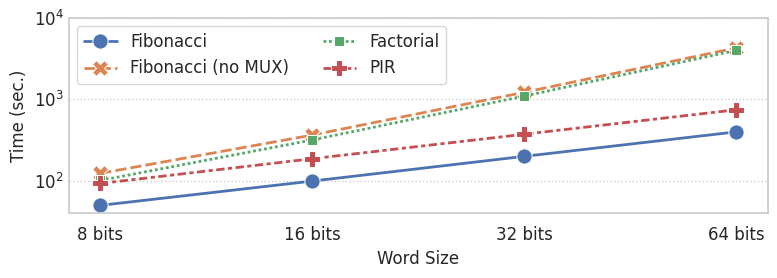

Reproduce this figure in Python.
#!/usr/bin/python

import matplotlib.pyplot as plt
from matplotlib import rc
import pandas as pd
import seaborn as sns


def set_style():
  paper_rc = {
      'font.family': 'serif',
      'font.serif': ['Times', 'Palatino', 'serif'],
      'font.size': 14,
      'legend.fontsize': 12,
      'xtick.labelsize': 12,
      'ytick.labelsize': 12,
      'lines.linewidth': 2,
      'lines.markersize': 11,
      'grid.linestyle': '--',
      'ytick.major.size': 0.1,
      'ytick.minor.size': 0.1,
  }
  # Set the font to be serif, rather than sans
  sns.set(font='serif', rc=paper_rc)
  sns.set_style('whitegrid', rc=paper_rc)
  sns.color_palette('colorblind')


fig = plt.figure(figsize=(8, 3))
rc('font',**{'family':'serif','serif':['Palatino']})
plt.rcParams['pdf.fonttype'] = 42

set_style()

wordSizes = ["8", "16", "32", "64"]

fib = [49.8, 99.1, 199.5, 398.6]
fibMUX = [123.3, 364.5, 1221.6, 4289.4]
fact = [100.9, 317.3, 1098.1, 4004.9]
pir = [92.7, 186.6, 373.1, 745.0]


sz = len(fib)
df = pd.DataFrame({
  "Alg": ["Fibonacci"] * sz + ["Fibonacci (no MUX)"] * sz + ["Factorial"] * sz + ["PIR"] * sz ,
  "Word Size": ['8 bits', '16 bits', '32 bits', '64 bits'] * sz,
  "Time (sec.)": fib + fibMUX + fact + pir
})

ax = sns.lineplot(x='Word Size', y='Time (sec.)', hue='Alg', style='Alg', markers=True, data=df)
ax.legend(ncol=2, loc='upper left')
ax.xaxis.grid(False)  # remove vertical axis
ax.yaxis.grid(True, linestyle='dotted')
ax.set_yscale('log')
ax.set_yticks((40, 100, 1000, 10000), minor=True)


plt.tight_layout()
plt.savefig('microbenchmarks.png', dpi=300, bbox_inches="tight", pad_inches=0.03)
